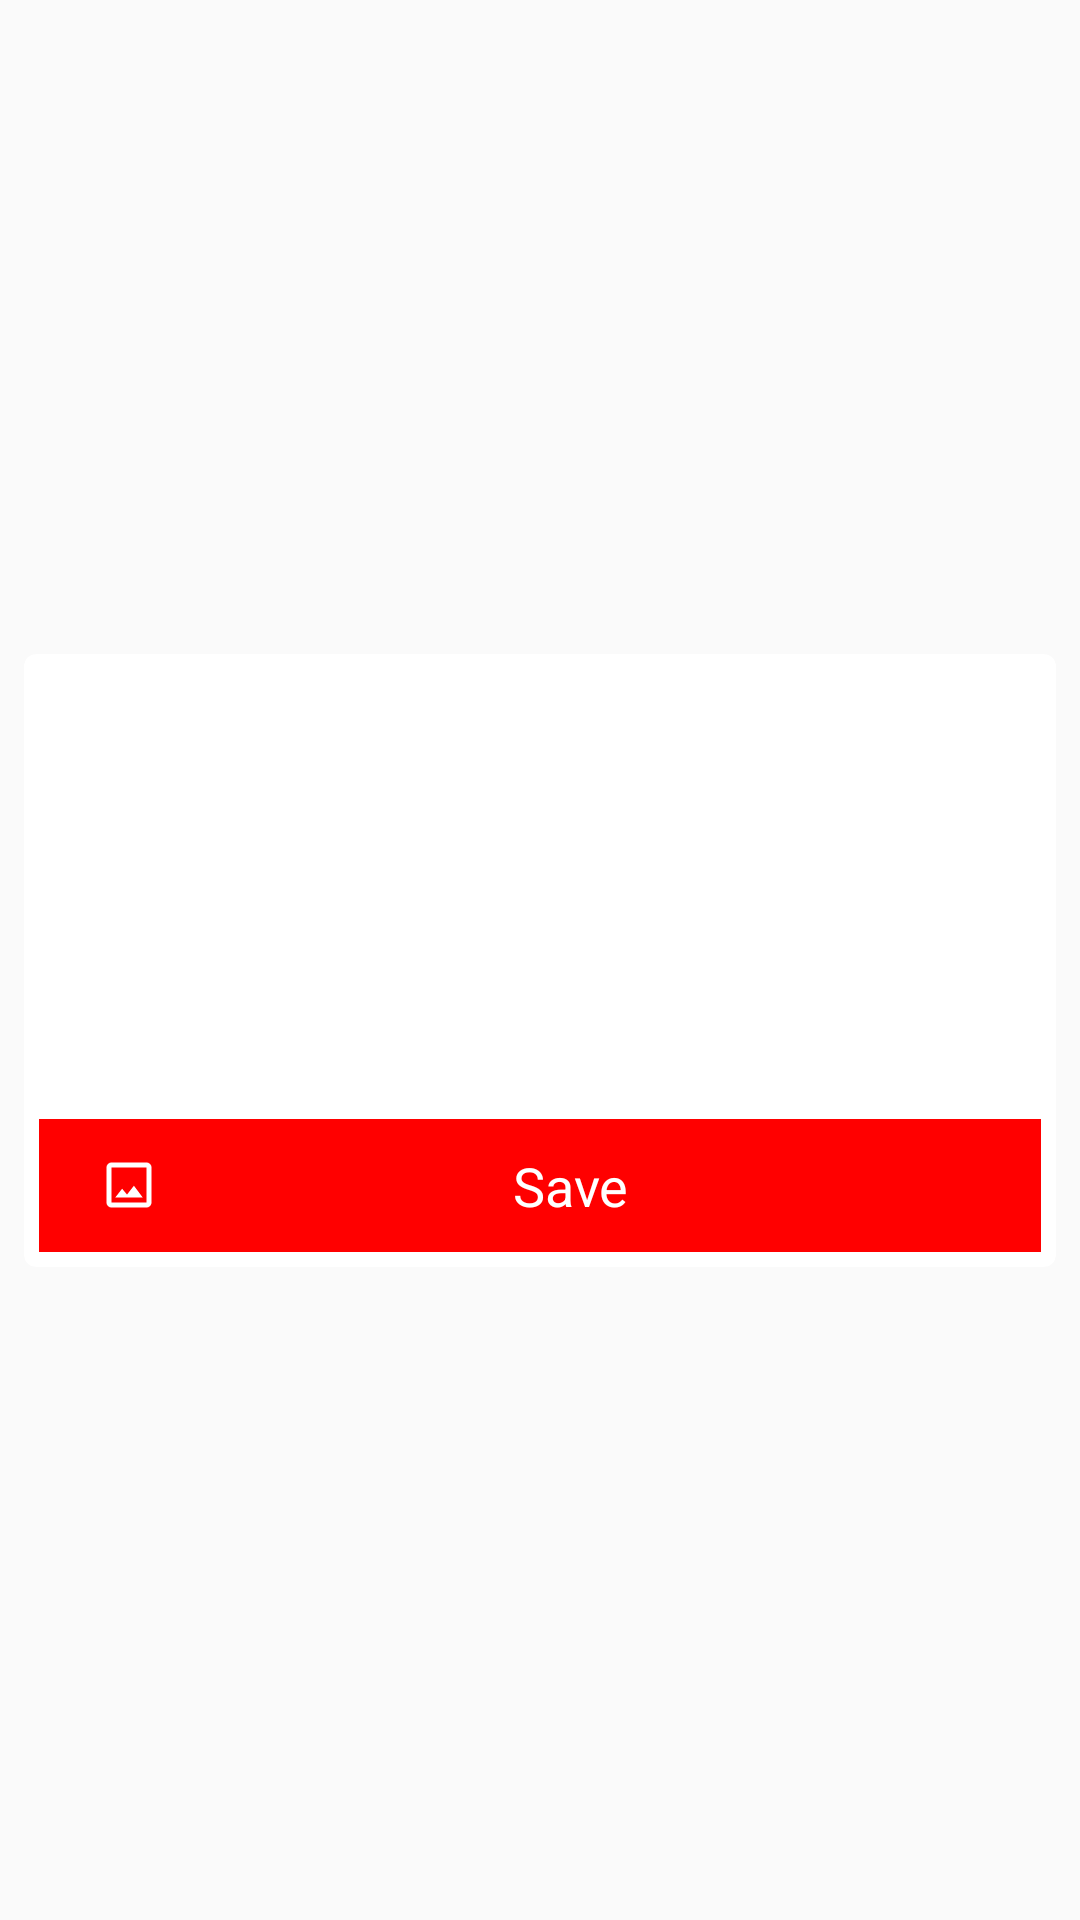

Layout XML and referenced resources for this Android screen:
<!-- AndroidManifest.xml: application theme AppTheme -->
<!-- res/layout/grid_jtem.xml -->
<?xml version="1.0" encoding="utf-8"?>
<androidx.constraintlayout.widget.ConstraintLayout xmlns:android="http://schemas.android.com/apk/res/android"
    xmlns:app="http://schemas.android.com/apk/res-auto"
    android:layout_width="fill_parent"
    android:layout_height="wrap_content">

    <androidx.cardview.widget.CardView
        android:layout_width="fill_parent"
        android:layout_height="wrap_content"
        android:layout_marginBottom="8.0dip"
        android:layout_marginEnd="8.0dip"
        android:layout_marginStart="8.0dip"
        android:layout_marginTop="8.0dip"
        app:cardCornerRadius="4.0dip"
        app:layout_constraintBottom_toBottomOf="parent"
        app:layout_constraintEnd_toEndOf="parent"
        app:layout_constraintStart_toStartOf="parent"
        app:layout_constraintTop_toTopOf="parent">

        <LinearLayout
            android:id="@+id/main"
            android:layout_width="fill_parent"
            android:layout_height="fill_parent"
            android:orientation="vertical"
            android:background="?selectableItemBackground">

            <ImageView
                android:id="@+id/icon"
                android:layout_width="fill_parent"
                android:layout_height="150.0dip"
                android:scaleType="centerCrop" />

            <TableRow
                android:layout_width="fill_parent"
                android:layout_height="wrap_content"
                android:gravity="center"
                android:padding="5dp">

                <LinearLayout
                    android:layout_width="match_parent"
                    android:layout_height="wrap_content"
                    android:layout_gravity="center"
                    android:background="@color/colorAccent"
                    android:padding="10dp"
                    android:id="@+id/saveimg"
                    android:gravity="center">

                    <TextView
                        android:id="@+id/save_picture"
                        android:layout_width="match_parent"
                        android:layout_height="wrap_content"
                        android:drawableLeft="@drawable/ic_crop_original_black_24dp"
                        android:paddingLeft="10dp"
                        android:text="Save"
                        android:textSize="18sp"
                        android:drawablePadding="-10dp"
                        android:textAlignment="center"
                        android:textColor="@color/white" />

                </LinearLayout>
            </TableRow>

            <ImageView
                android:id="@+id/play"
                android:layout_width="wrap_content"
                android:layout_height="wrap_content"
                android:layout_marginBottom="8.0dip"
                android:layout_marginStart="8.0dip"
                android:layout_marginTop="8.0dip"
                android:src="@drawable/play_icon"
                android:visibility="gone" />

            <TextView
                android:id="@+id/name"
                android:layout_width="0.0dip"
                android:layout_height="wrap_content"
                android:layout_marginStart="8.0dip"
                android:gravity="center_vertical"
                android:lines="1"
                android:visibility="gone"/>

            <TextView
                android:id="@+id/size"
                android:layout_width="wrap_content"
                android:layout_height="wrap_content"
                android:layout_marginEnd="4.0dip"
                android:textSize="12.0sp"
                android:visibility="gone"/>

            <ImageView
                android:id="@+id/tick"
                android:layout_width="30.0dip"
                android:layout_height="30.0dip"
                android:layout_marginEnd="8.0dip"
                android:layout_marginTop="8.0dip"
                android:src="@drawable/tick"
                android:visibility="gone" />
        </LinearLayout>
    </androidx.cardview.widget.CardView>
</androidx.constraintlayout.widget.ConstraintLayout>
<!-- resources referenced by this layout -->
<resources>
  <color name="colorAccent">#ff0000</color>
  <color name="white">#ffffff</color>
  <!-- drawable ic_crop_original_black_24dp (drawable) -->
  <vector xmlns:android="http://schemas.android.com/apk/res/android"
      android:width="20dp"
      android:height="20dp"
      android:viewportWidth="24.0"
      android:viewportHeight="24.0">
      <path
          android:fillColor="#FFFFFF"
          android:pathData="M19,3L5,3c-1.1,0 -2,0.9 -2,2v14c0,1.1 0.9,2 2,2h14c1.1,0 2,-0.9 2,-2L21,5c0,-1.1 -0.9,-2 -2,-2zM19,19L5,19L5,5h14v14zM13.96,12.29l-2.75,3.54 -1.96,-2.36L6.5,17h11l-3.54,-4.71z"/>
  </vector>
  <style name="AppTheme" parent="Base.Theme.AppCompat.Light.DarkActionBar">
          
          <item name="colorPrimary">@color/colorPrimary</item>
          <item name="colorPrimaryDark">@color/colorPrimaryDark</item>
          <item name="colorAccent">@color/colorAccent</item>
      </style>
  <color name="colorPrimary">#00A3E8</color>
  <color name="colorPrimaryDark">#00A3E8</color>
</resources>
